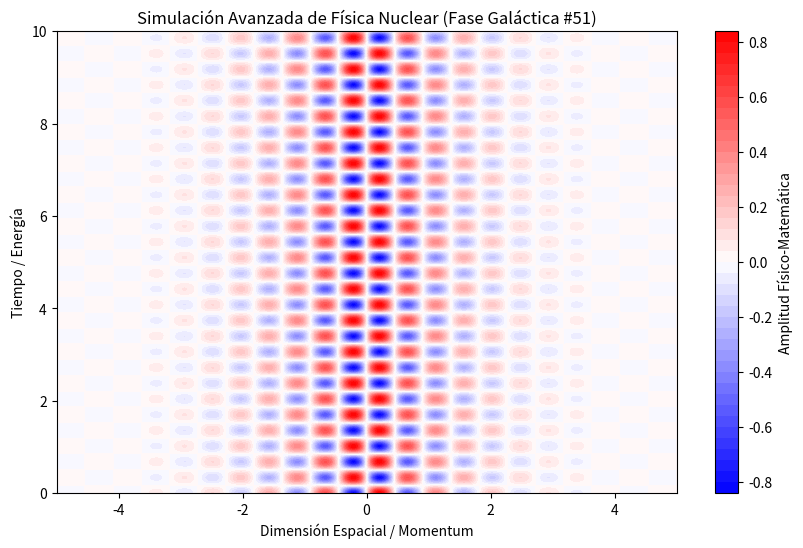

The script that saved this image:
%matplotlib inline
# Simulación Galáctica: Física Nuclear - Variante 51
import numpy as np
import matplotlib.pyplot as plt

# Parámetros Físicos Aleatorios
param_1 = 6.916
param_2 = 9.242
param_3 = 0.848

t = np.linspace(0, 10, 500)
x = np.linspace(-5, 5, 500)
X, T = np.meshgrid(x, t)

# Ecuación Base (Avanzada)
Z = np.sin(X * param_1) * np.cos(T * param_2) * np.exp(-np.abs(X) * param_3)

plt.figure(figsize=(10, 6))
plt.contourf(X, T, Z, 50, cmap='bwr')
plt.colorbar(label='Amplitud Físico-Matemática')
plt.title(r'Simulación Avanzada de Física Nuclear (Fase Galáctica #51)')
plt.xlabel('Dimensión Espacial / Momentum')
plt.ylabel('Tiempo / Energía')
plt.show()
